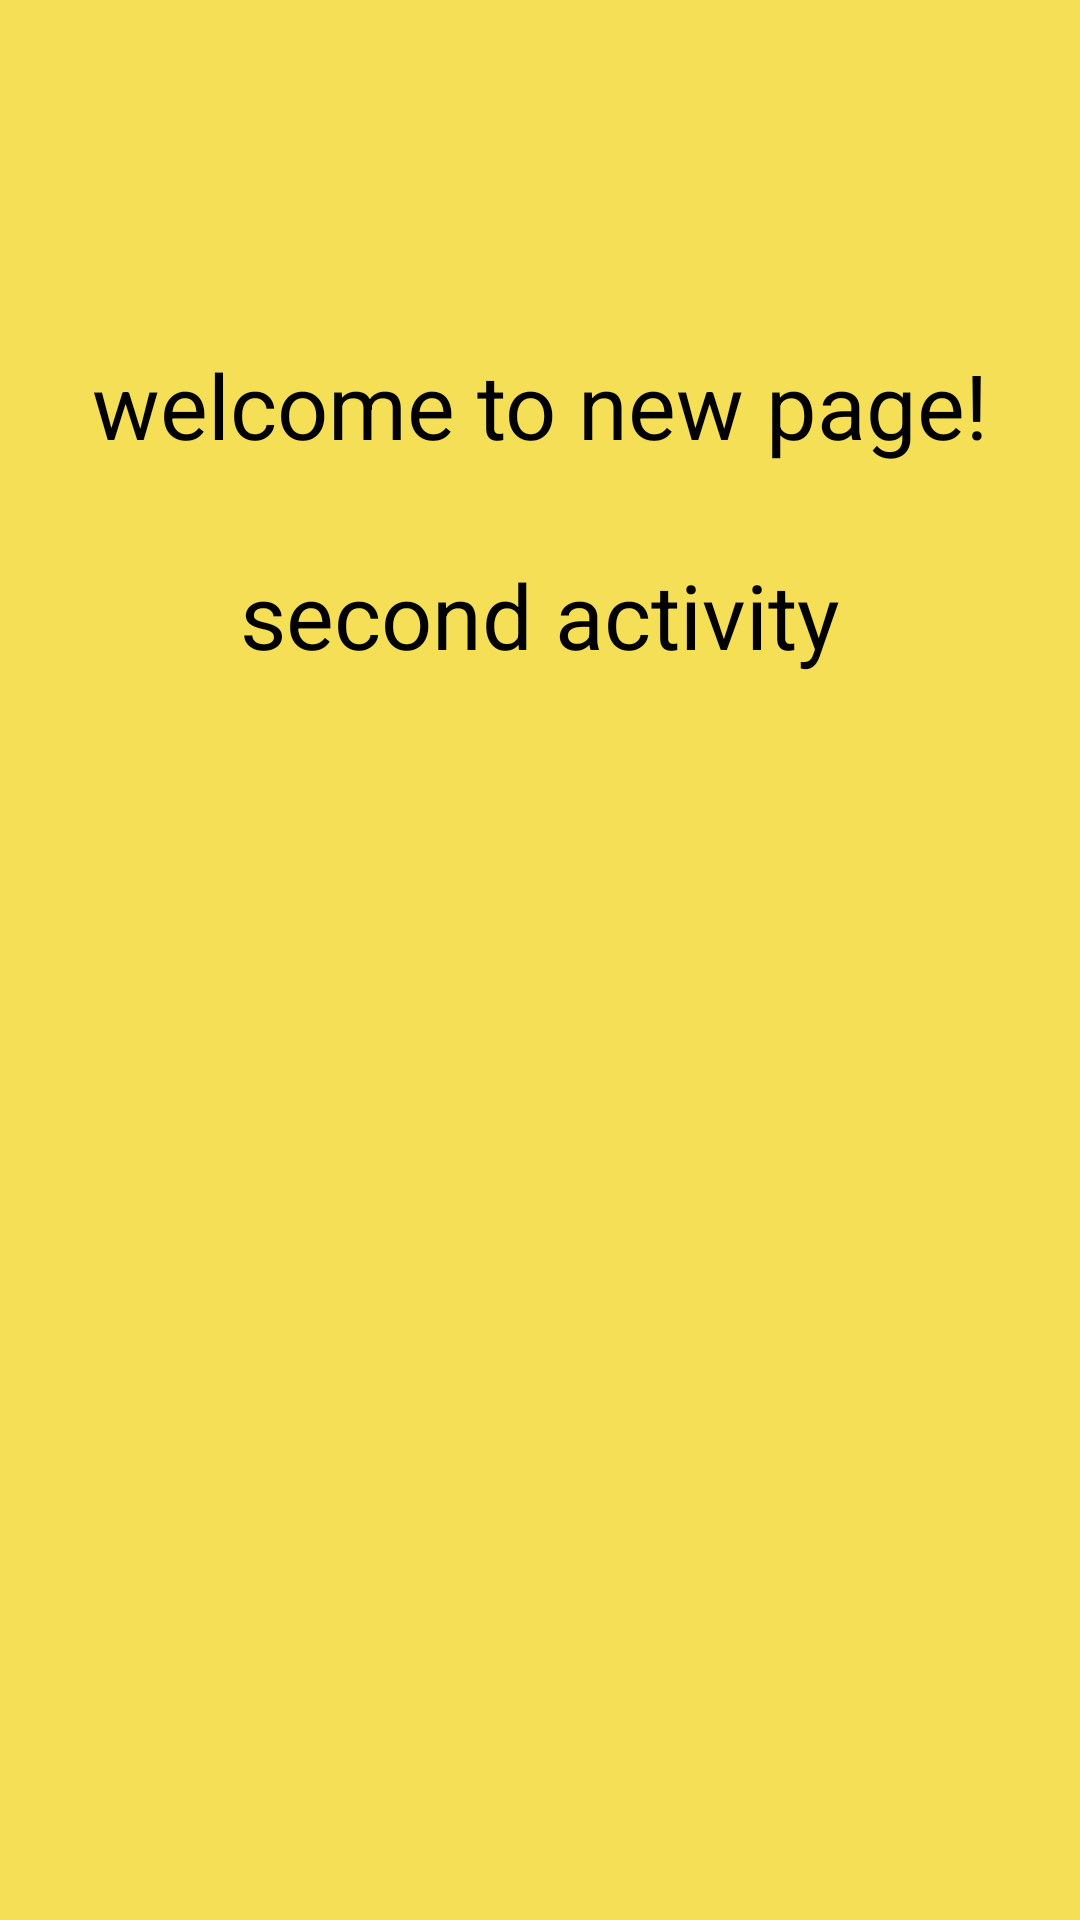

Write the Android layout XML for this screen, with the resource values it uses.
<!-- AndroidManifest.xml: application theme Theme.Admob_intestrial_Ad -->
<!-- res/layout/activity_main2.xml -->
<?xml version="1.0" encoding="utf-8"?>
<LinearLayout
    xmlns:android="http://schemas.android.com/apk/res/android"
    xmlns:app="http://schemas.android.com/apk/res-auto"
    xmlns:tools="http://schemas.android.com/tools"
    android:id="@+id/main"
    android:background="#F4DF56"
    android:orientation="vertical"
    android:layout_width="match_parent"
    android:layout_height="match_parent"
    tools:context=".MainActivity2">

    <TextView
        android:layout_marginTop="100dp"
        android:layout_width="match_parent"
        android:layout_height="70dp"
        android:text="welcome to new page!"
        android:textSize="30dp"
        android:textColor="@color/black"
        android:gravity="center">

    </TextView>
    <TextView
        android:layout_width="match_parent"
        android:layout_height="70dp"
        android:text="second activity"
        android:textSize="30dp"
        android:textColor="@color/black"
        android:gravity="center">

    </TextView>

</LinearLayout>
<!-- resources referenced by this layout -->
<resources>
  <style name="Theme.Admob_intestrial_Ad" parent="Base.Theme.Admob_intestrial_Ad" />
  <style name="Base.Theme.Admob_intestrial_Ad" parent="Theme.Material3.DayNight.NoActionBar">
          
          
      </style>
  <!-- not gathered from this repository: default colours our renderer supplied (Android Studio template values) -->
  <color name="black">#FF000000</color>
</resources>
